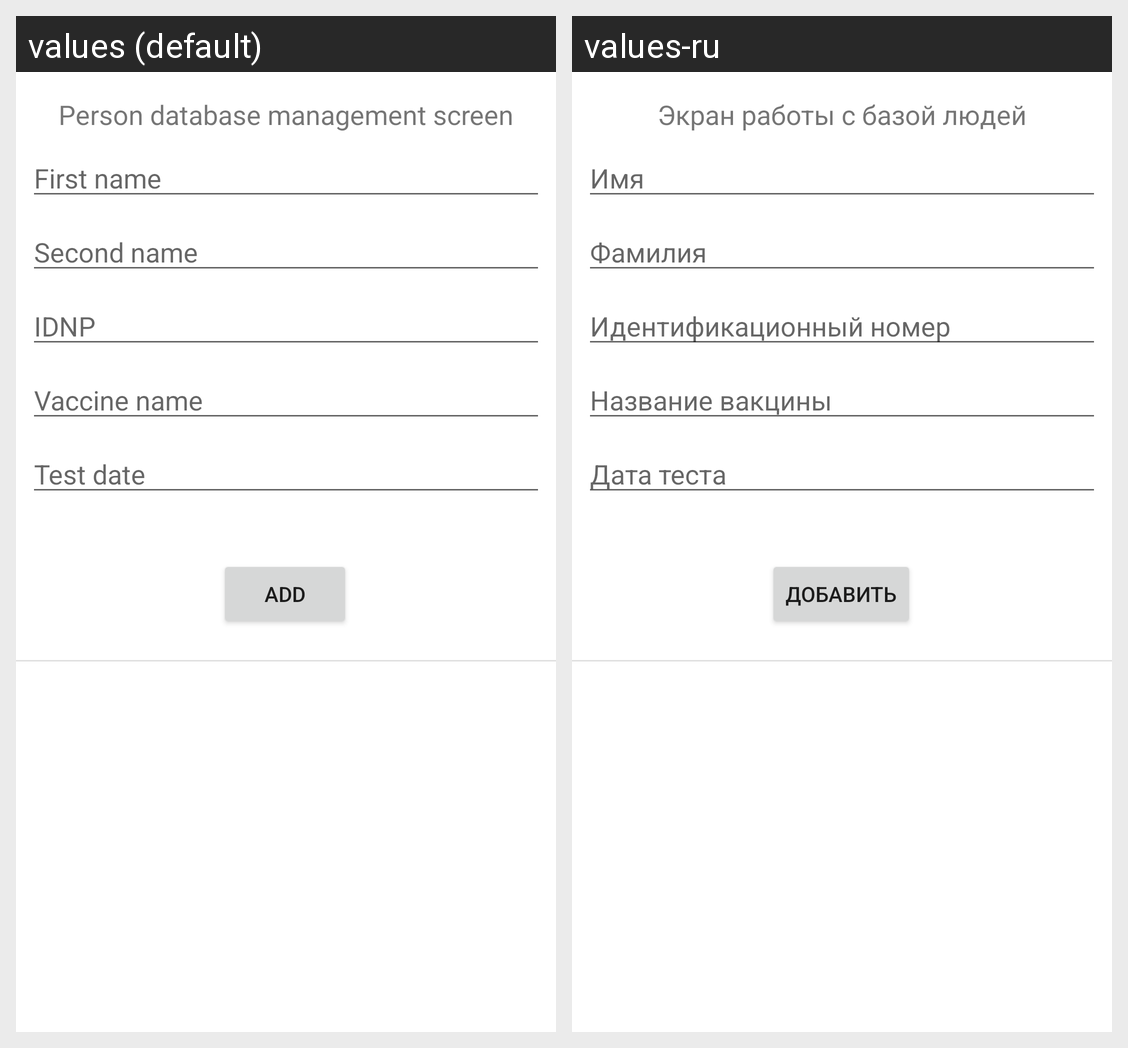

Translations of the strings shown on this Android screen, per locale in the grid:
Android screen res/layout/database_screen.xml rendered under 2 locales, left to right: values (default), values-ru. Device: Nexus 5 (rendered at 1080×1920; each locale shown at half size, 540×960, under a caption strip naming it); theme Theme.SQLiteApp.
Strings drawn on this screen, with the default value and each locale's value (text and hints the layout hard-codes, and strings that could not be matched under every locale, appear in the picture but are not listed):

db_test_date
  values: Test date
  values-ru: Дата теста

IDNPNumber
  values: IDNP
  values-ru: Идентификационный номер

SecondName
  values: Second name
  values-ru: Фамилия

vacc
  values: Vaccine name
  values-ru: Название вакцины

PersonName
  values: First name
  values-ru: Имя

DBase_welcome
  values: Person database management screen
  values-ru: Экран работы с базой людей

add_button
  values: Add
  values-ru: Добавить
